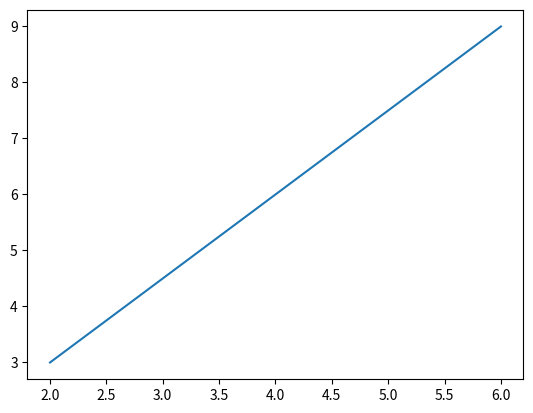

The matplotlib source for this figure:
import numpy as np
import matplotlib.pyplot as plt


def plot(x: np.ndarray, y: np.ndarray) -> None:
    plt.plot(x, y)
    plt.show()


def main() -> None:
    np_array1: np.ndarray = np.array([1, 2, 3])
    np_array2: np.ndarray = 2 * np_array1

    np_array3: np.ndarray = np_array1 + np_array2
    np_array4: np.ndarray = 4 * np_array3
    print(np_array4)

    plot(x=np_array2, y=np_array3)


if __name__ == '__main__':
    main()
